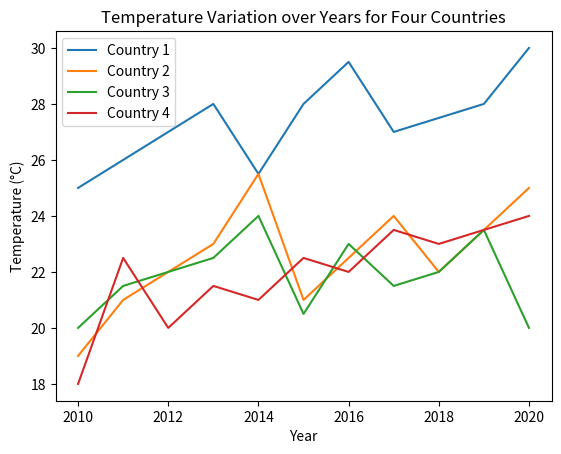

Write the Python code that produced this figure.
import matplotlib.pyplot as plt

years = [2010, 2011, 2012, 2013, 2014, 2015, 2016, 2017, 2018, 2019, 2020]

country1_temps = [25, 26, 27, 28, 25.5, 28, 29.5, 27, 27.5, 28, 30]
country2_temps = [19, 21, 22, 23, 25.5, 21, 22.5, 24, 22, 23.5, 25]
country3_temps = [20, 21.5, 22, 22.5, 24, 20.5, 23, 21.5, 22, 23.5, 20]
country4_temps = [18, 22.5, 20, 21.5, 21, 22.5, 22, 23.5, 23, 23.5, 24]

fig, ax = plt.subplots()

ax.plot(years, country1_temps, label='Country 1')
ax.plot(years, country2_temps, label='Country 2')
ax.plot(years, country3_temps, label='Country 3')
ax.plot(years, country4_temps, label='Country 4')

ax.set_xlabel('Year')
ax.set_ylabel('Temperature (°C)')
ax.set_title('Temperature Variation over Years for Four Countries')

ax.legend()

plt.show()
